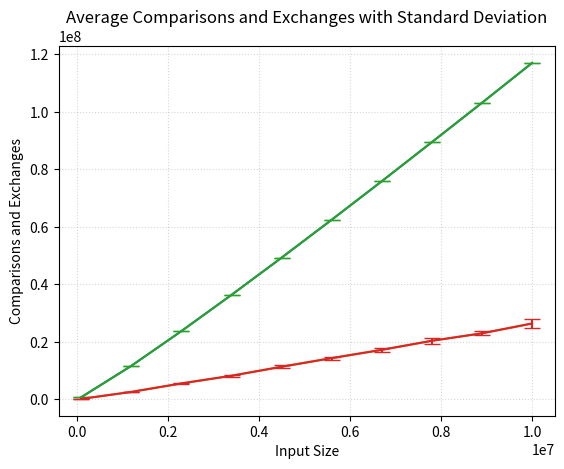

This figure's Python source:
import matplotlib.pyplot as plt
import numpy

# 100K to 10M
Input_Size = [100_000, 1200_000, 2300_000, 3400_000, 4500_000,
              5600_000, 6700_000, 7800_000, 8900_000, 10_000_000]

# Heap Data
heapRun1 = [738530, 11644408, 23729241, 36317447, 49257226,
            62442549, 75840472, 89437678, 103104260, 116951122]
heapRun2 = [737631, 11645357, 23731999, 36325264, 49255898,
            62445644, 75834654, 89432148, 103103097, 116958672]
heapRun3 = [737490, 11644446, 23735331, 36320621, 49265581,
            62433885, 75839038, 89428109, 103109626, 116957249]
heapRun4 = [738111, 11649421, 23732171, 36317232, 49259663,
            62449814, 75836909, 89435057, 103104290, 116958079]
heapRun5 = [736549, 11645366, 23736392, 36317043, 49260659,
            62452466, 75832040, 89443687, 103107380, 116962610]
heapRun6 = [737457, 11645680, 23735020, 36315558, 49255845,
            62441184, 75831684, 89444202, 103109256, 116959430]
heapRun7 = [737281, 11649531, 23735765, 36320093, 49259551,
            62441555, 75836297, 89436721, 103102374, 116956336]
heapRun8 = [736379, 11645063, 23733770, 36322197, 49260673,
            62442055, 75838941, 89435324, 103114900, 116955049]
heapRun9 = [737381, 11647674, 23734398, 36326198, 49256666,
            62443824, 75836031, 89441034, 103105524, 116959478]
heapRun10 = [737481, 11643284, 23732160, 36316722, 49264184,
             62437592, 75838487, 89444630, 103105317, 116956111]

heapTenRuns = [heapRun1, heapRun2, heapRun3, heapRun4, heapRun5,
               heapRun6, heapRun7, heapRun8, heapRun9, heapRun10]

# Quick Data
quickRun1 = [165556, 2652886, 5579306, 8108330, 11469588,
             13720138, 16173762, 20984510, 22874960, 26339060]
quickRun2 = [152376, 2568882, 5538054, 7997676, 11095006,
             13999740, 16919460, 20031820, 24300816, 25339884]
quickRun3 = [150088, 2638522, 5517646, 7712888, 11239206,
             14173490, 17267116, 19172266, 23356742, 26481478]
quickRun4 = [181856, 2547960, 5656976, 8463464, 10504342,
             15383516, 16482726, 20884188, 22251620, 26504866]
quickRun5 = [183056, 2773240, 5842992, 8247712, 11239110,
             14350412, 16286036, 22822698, 22374280, 25257272]
quickRun6 = [168994, 2337894, 5830812, 8070484, 12527946,
             13647432, 17235534, 19965872, 22670026, 29692820]
quickRun7 = [160068, 2559314, 5615360, 7872322, 11236790,
             15080534, 18662844, 20728158, 22620358, 25131686]
quickRun8 = [160436, 2616516, 5078202, 9226270, 12163678,
             13997056, 17267864, 20092982, 24192396, 25624136]
quickRun9 = [158936, 2512706, 5418274, 8205806, 11433244,
             14388872, 17794968, 19134698, 22765816, 25137562]
quickRun10 = [166336, 2673148, 5371764, 8160588, 10493198,
              14641178, 18118552, 19844840, 22222392, 28253644]

quickTenRuns = [quickRun1, quickRun2, quickRun3, quickRun4, quickRun5,
                quickRun6, quickRun7, quickRun8, quickRun9, quickRun10]

# ------------------------------------------

# HEAP
HeapAverageCount = []
HeapStdCount = []
for x in range(10):
    temp = []
    for i in range(10):
        temp.append(heapTenRuns[i][x])
    HeapAverageCount.append(numpy.average(temp))
    HeapStdCount.append(numpy.std(temp))

# Debugging Purpose
print("Heap: count Average List: \n", HeapAverageCount)
print("Heap: count Standard Deviation List :\n", HeapStdCount)

# QUICK
QuickAverageCount = []
QuickStdCount = []
for x in range(10):
    temp = []
    for i in range(10):
        temp.append(quickTenRuns[i][x])
    QuickAverageCount.append(numpy.average(temp))
    QuickStdCount.append(numpy.std(temp))

# Debugging Purpose
print("Quick: count Average List: \n", QuickAverageCount)
print("Quick: count Standard Deviation List :\n", QuickStdCount)

fig = plt.figure()
plt.title('Average Comparisons and Exchanges with Standard Deviation')
plt.xlabel("Input Size")
plt.ylabel("Comparisons and Exchanges")
ax = plt.subplot(111)
ax.grid(alpha=0.5, linestyle=':')
ax.plot(Input_Size, HeapAverageCount, label='Heapsort')
ax.plot(Input_Size, QuickAverageCount, label='Quicksort')
ax.errorbar(Input_Size, HeapAverageCount, HeapStdCount,  capsize = 6)
ax.errorbar(Input_Size, QuickAverageCount, QuickStdCount,  capsize = 6)
plt.show()




